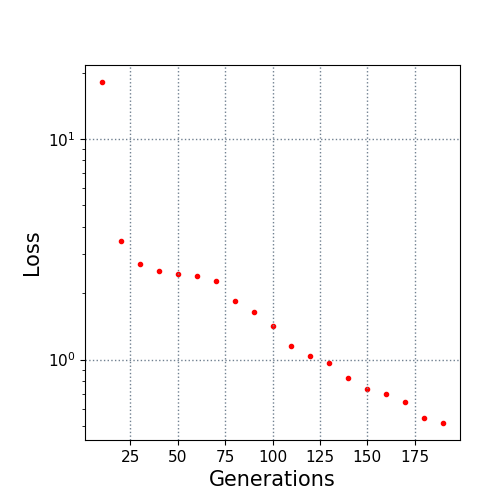

Data behind this chart, as committed beside it:
10.0, 18.104105
20.0, 3.459
30.0, 2.707
40.0, 2.522
50.0, 2.442
60.0, 2.391
70.0, 2.262
80.0, 1.84
90.0, 1.639
100.0, 1.416
110.0, 1.155
120.0, 1.039
130.0, 0.9651
140.0, 0.8219
150.0, 0.7345
160.0, 0.6966
170.0, 0.6418
180.0, 0.5454
190.0, 0.516
